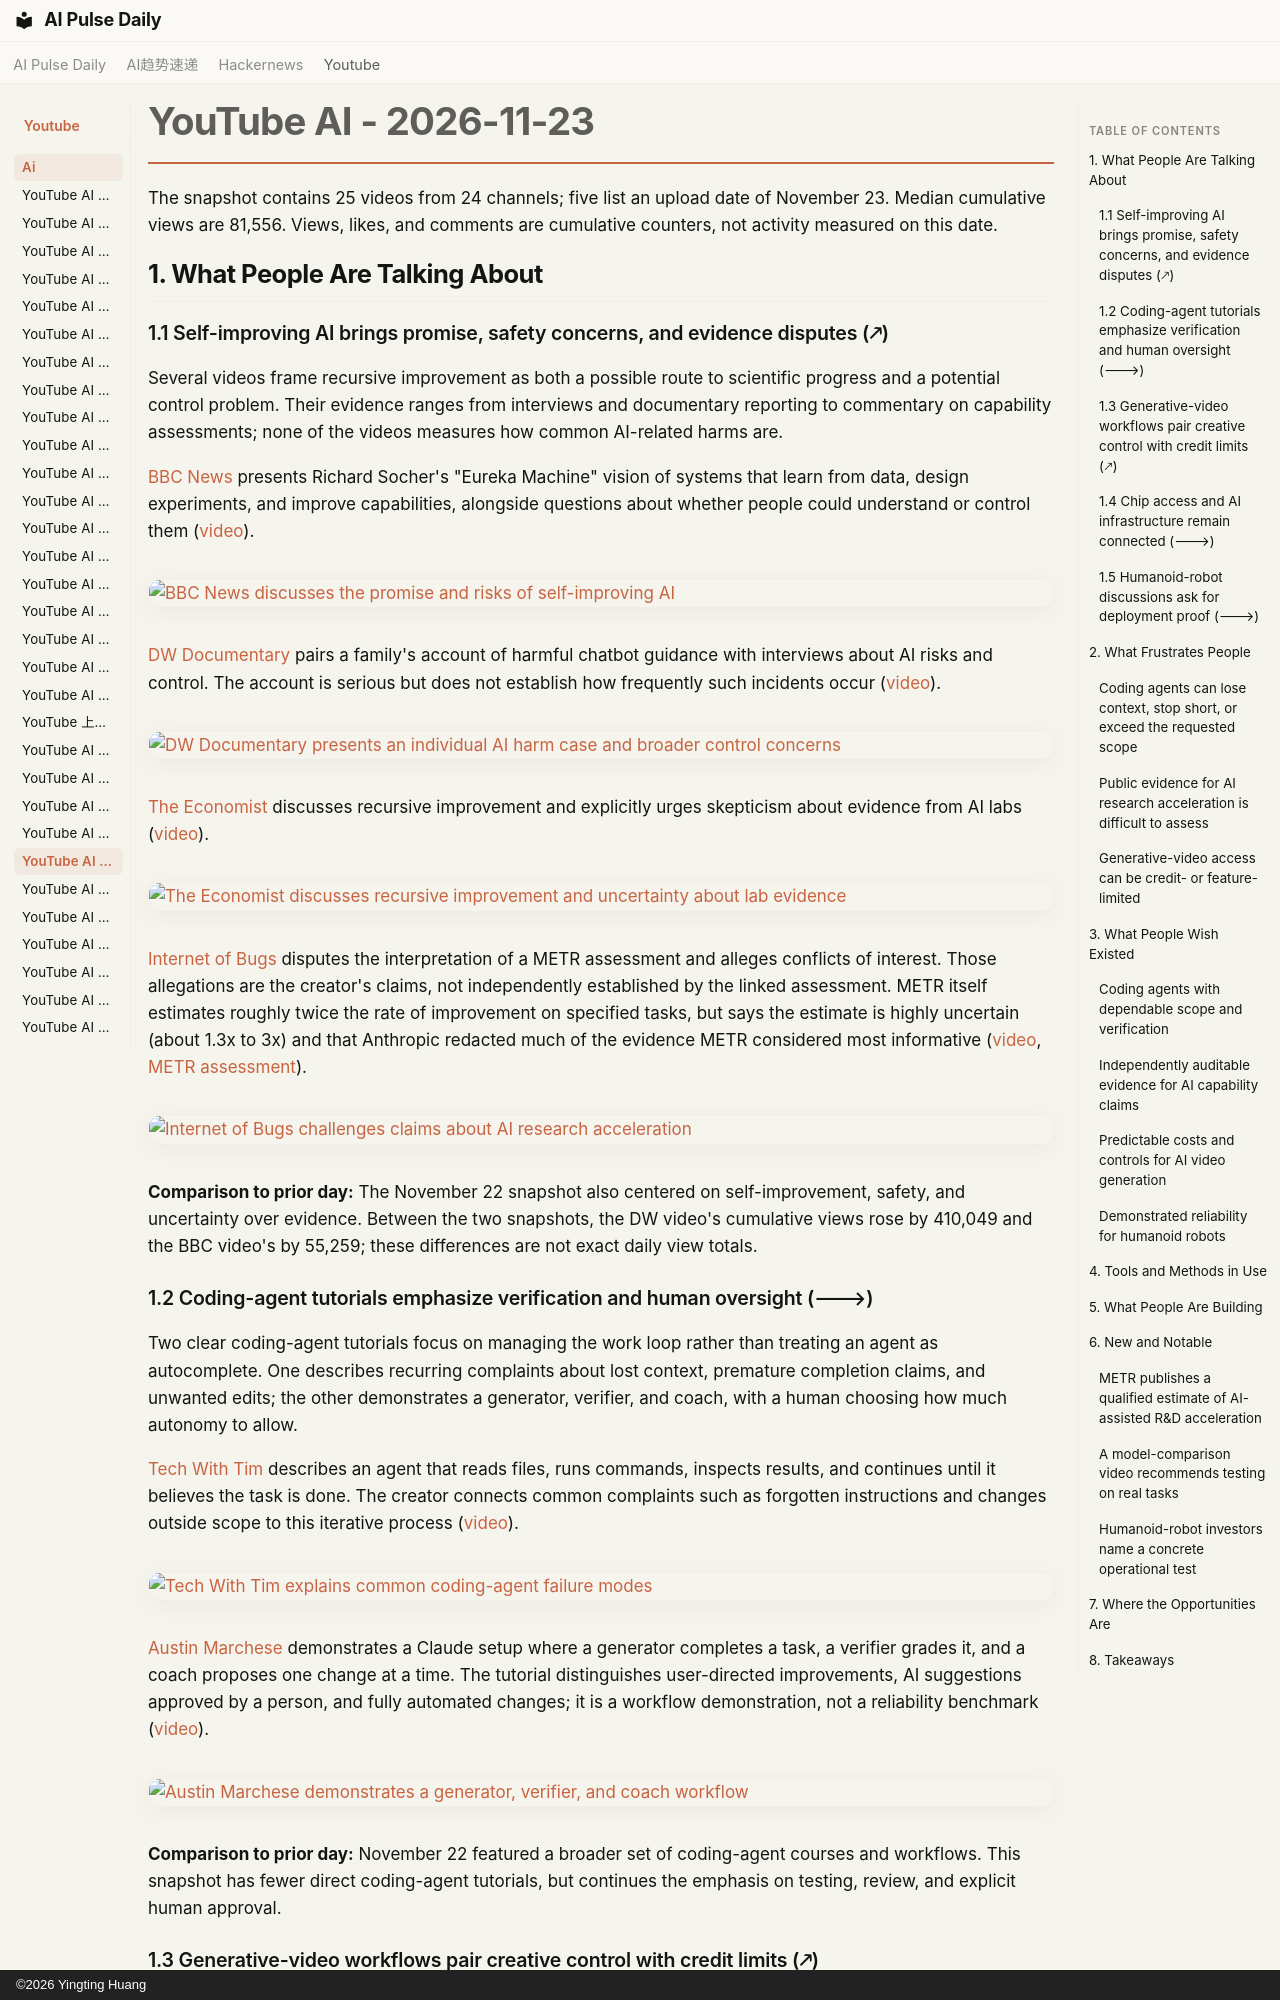

repository: vibewatch/vibewatch.github.io · page: youtube/ai/2026-11-23/index.html · generator: mkdocs · copyright: ©2026 Yingting Huang

# YouTube AI - 2026-11-23

The snapshot contains 25 videos from 24 channels; five list an upload date of November 23. Median cumulative views are 81,556. Views, likes, and comments are cumulative counters, not activity measured on this date.

## 1. What People Are Talking About

### 1.1 Self-improving AI brings promise, safety concerns, and evidence disputes (🡕)

Several videos frame recursive improvement as both a possible route to scientific progress and a potential control problem. Their evidence ranges from interviews and documentary reporting to commentary on capability assessments; none of the videos measures how common AI-related harms are.

[BBC News](https://www.youtube.com/channel/UC16niRr50-MSBwiO3YDb3RA) presents Richard Socher's "Eureka Machine" vision of systems that learn from data, design experiments, and improve capabilities, alongside questions about whether people could understand or control them ([video](https://www.youtube.com/watch?v=YKS34sswxbg)).

[![BBC News discusses the promise and risks of self-improving AI](https://i.ytimg.com/vi/YKS34sswxbg/maxresdefault.jpg)](https://www.youtube.com/watch?v=YKS34sswxbg)

[DW Documentary](https://www.youtube.com/channel/UCW39zufHfsuGgpLviKh297Q) pairs a family's account of harmful chatbot guidance with interviews about AI risks and control. The account is serious but does not establish how frequently such incidents occur ([video](https://www.youtube.com/watch?v=2I4qMBiK6hg)).

[![DW Documentary presents an individual AI harm case and broader control concerns](https://i.ytimg.com/vi/2I4qMBiK6hg/maxresdefault.jpg)](https://www.youtube.com/watch?v=2I4qMBiK6hg)

[The Economist](https://www.youtube.com/channel/UC0p5jTq6Xx_DosDFxVXnWaQ) discusses recursive improvement and explicitly urges skepticism about evidence from AI labs ([video](https://www.youtube.com/watch?v=rE-sazAVQVU)).

[![The Economist discusses recursive improvement and uncertainty about lab evidence](https://i.ytimg.com/vi/rE-sazAVQVU/maxresdefault.jpg)](https://www.youtube.com/watch?v=rE-sazAVQVU)

[Internet of Bugs](https://www.youtube.com/channel/UCfJRkBBiPtKZyZn_3PxWaiQ) disputes the interpretation of a METR assessment and alleges conflicts of interest. Those allegations are the creator's claims, not independently established by the linked assessment. METR itself estimates roughly twice the rate of improvement on specified tasks, but says the estimate is highly uncertain (about 1.3x to 3x) and that Anthropic redacted much of the evidence METR considered most informative ([video](https://www.youtube.com/watch?v=pyRG_5dCrfg), [METR assessment](https://metr.org/blog/2026-11-05-anthropic-ai-rd-acceleration-assessment/)).

[![Internet of Bugs challenges claims about AI research acceleration](https://i.ytimg.com/vi/pyRG_5dCrfg/maxresdefault.jpg)](https://www.youtube.com/watch?v=pyRG_5dCrfg)

**Comparison to prior day:** The November 22 snapshot also centered on self-improvement, safety, and uncertainty over evidence. Between the two snapshots, the DW video's cumulative views rose by 410,049 and the BBC video's by 55,259; these differences are not exact daily view totals.

### 1.2 Coding-agent tutorials emphasize verification and human oversight (🡒)

Two clear coding-agent tutorials focus on managing the work loop rather than treating an agent as autocomplete. One describes recurring complaints about lost context, premature completion claims, and unwanted edits; the other demonstrates a generator, verifier, and coach, with a human choosing how much autonomy to allow.

[Tech With Tim](https://www.youtube.com/channel/UC4JX40jDee_tINbkjycV4Sg) describes an agent that reads files, runs commands, inspects results, and continues until it believes the task is done. The creator connects common complaints such as forgotten instructions and changes outside scope to this iterative process ([video](https://www.youtube.com/watch?v=DfAOBID70Q0)).

[![Tech With Tim explains common coding-agent failure modes](https://i.ytimg.com/vi/DfAOBID70Q0/maxresdefault.jpg)](https://www.youtube.com/watch?v=DfAOBID70Q0)

[Austin Marchese](https://www.youtube.com/channel/UCFeFVytEkT8kaqPCJZGFswg) demonstrates a Claude setup where a generator completes a task, a verifier grades it, and a coach proposes one change at a time. The tutorial distinguishes user-directed improvements, AI suggestions approved by a person, and fully automated changes; it is a workflow demonstration, not a reliability benchmark ([video](https://www.youtube.com/watch?v=UUg5oij7ptw)).

[![Austin Marchese demonstrates a generator, verifier, and coach workflow](https://i.ytimg.com/vi/UUg5oij7ptw/maxresdefault.jpg)](https://www.youtube.com/watch?v=UUg5oij7ptw)

**Comparison to prior day:** November 22 featured a broader set of coding-agent courses and workflows. This snapshot has fewer direct coding-agent tutorials, but continues the emphasis on testing, review, and explicit human approval.
